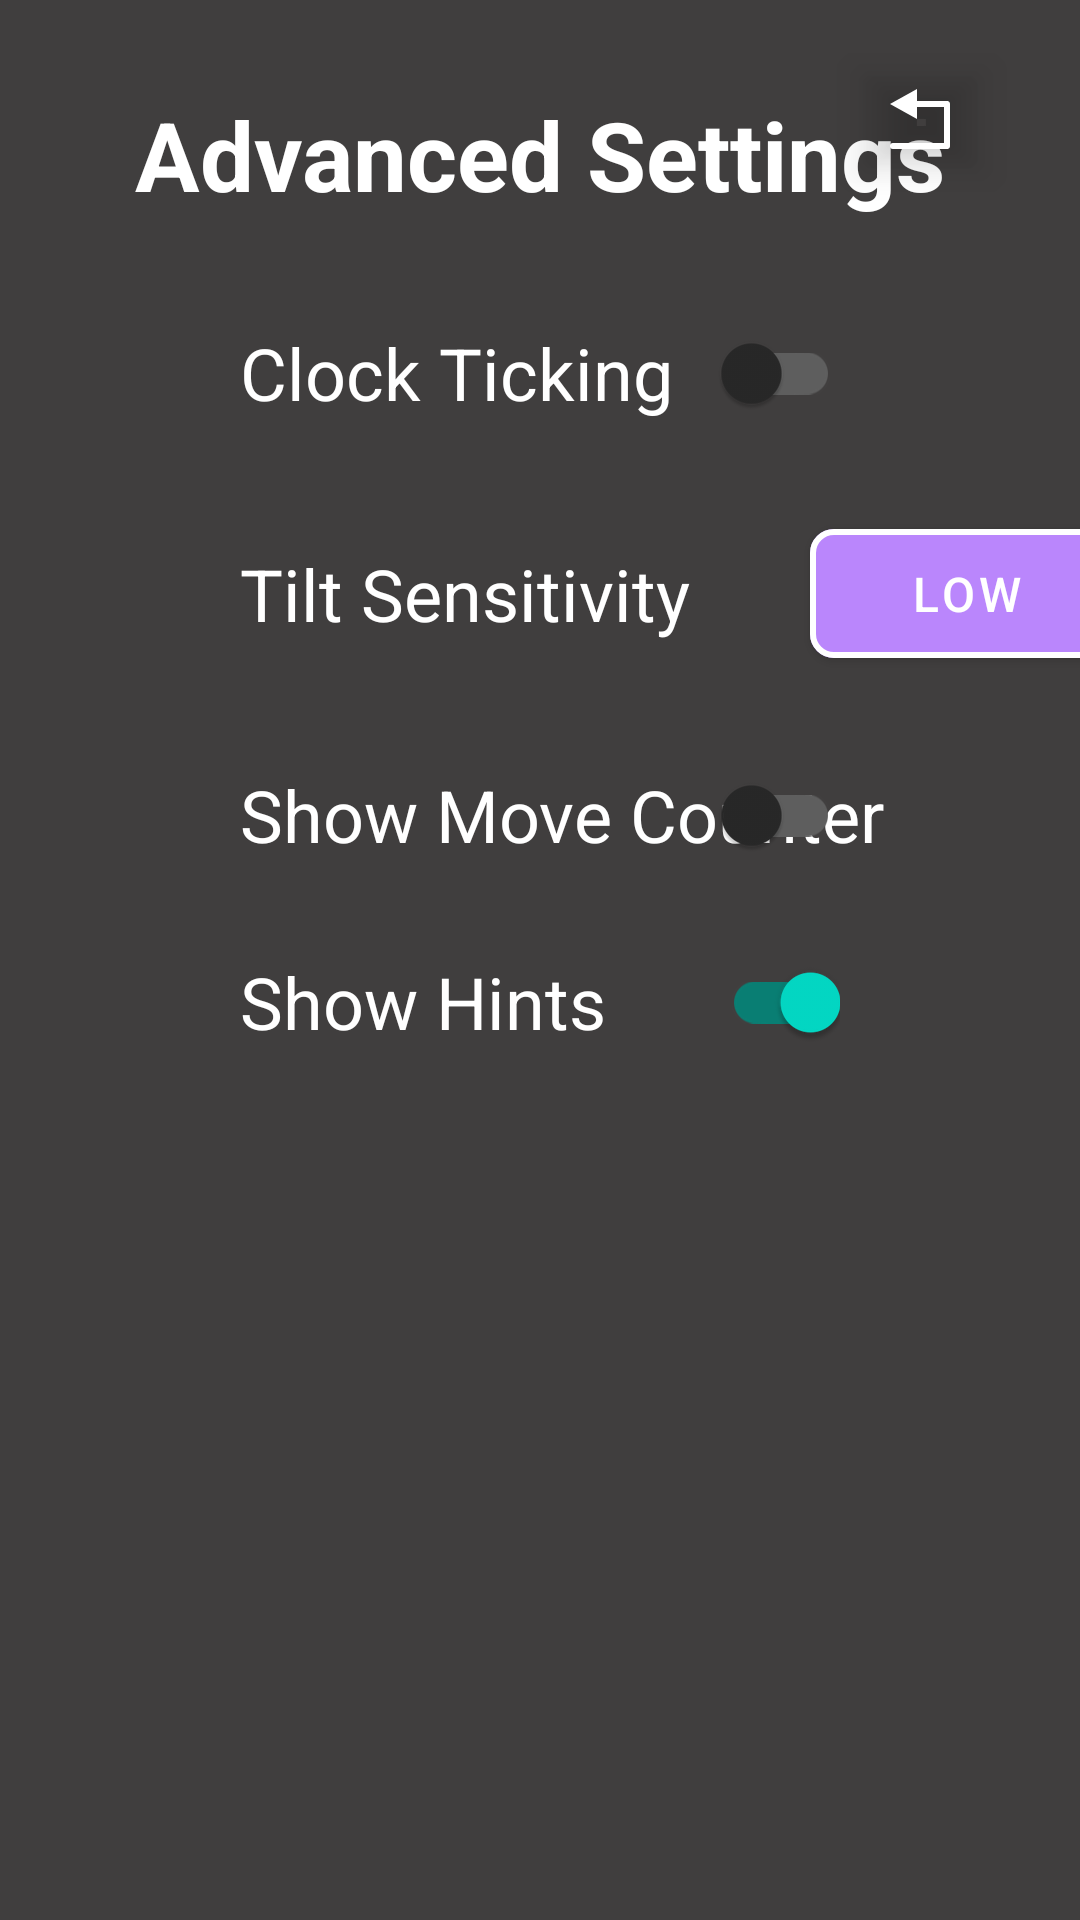

Write the Android layout XML for this screen, with the resource values it uses.
<!-- AndroidManifest.xml: activity theme android:Theme.NoTitleBar.Fullscreen -->
<!-- res/layout/activity_advanced_settings.xml -->
<?xml version="1.0" encoding="utf-8"?>
<ScrollView
  xmlns:android="http://schemas.android.com/apk/res/android"
  xmlns:app="http://schemas.android.com/apk/res-auto"
  xmlns:tools="http://schemas.android.com/tools"
  android:layout_width="match_parent"
  android:layout_height="match_parent"
  android:background="#403E3E"
  android:fillViewport="true">

<androidx.constraintlayout.widget.ConstraintLayout
  android:layout_width="match_parent"
  android:layout_height="wrap_content"
  android:paddingBottom="40dp"
  tools:context=".AdvancedSettingsActivity">

  <TextView
    android:id="@+id/advancedSettingsTitle"
    android:layout_width="wrap_content"
    android:layout_height="wrap_content"
    android:layout_marginTop="30dp"
    android:text="Advanced Settings"
    android:textColor="#FFFFFF"
    android:textSize="32sp"
    android:textStyle="bold"
    app:layout_constraintEnd_toEndOf="parent"
    app:layout_constraintStart_toStartOf="parent"
    app:layout_constraintTop_toTopOf="parent"/>

  
  <TextView
    android:id="@+id/tickingLabel"
    android:layout_width="wrap_content"
    android:layout_height="wrap_content"
    android:layout_marginStart="80dp"
    android:layout_marginTop="35dp"
    android:text="Clock Ticking"
    android:textColor="#FFFFFF"
    android:textSize="24sp"
    app:layout_constraintStart_toStartOf="parent"
    app:layout_constraintTop_toBottomOf="@+id/advancedSettingsTitle"/>

  <com.google.android.material.switchmaterial.SwitchMaterial
    android:id="@+id/tickingSwitch"
    android:layout_width="wrap_content"
    android:layout_height="wrap_content"
    android:layout_marginEnd="80dp"
    android:checked="false"
    android:theme="@style/Theme.MaterialComponents"
    app:layout_constraintBottom_toBottomOf="@+id/tickingLabel"
    app:layout_constraintEnd_toEndOf="parent"
    app:layout_constraintTop_toTopOf="@+id/tickingLabel"/>

  
  <TextView
    android:id="@+id/sensitivityLabel"
    android:layout_width="wrap_content"
    android:layout_height="wrap_content"
    android:layout_marginStart="80dp"
    android:text="Tilt Sensitivity"
    android:textColor="#FFFFFF"
    android:textSize="24sp"
    app:layout_constraintStart_toStartOf="parent"
    app:layout_constraintBottom_toBottomOf="@+id/sensitivityLowButton"
    app:layout_constraintTop_toTopOf="@+id/sensitivityLowButton"/>

  
  <com.google.android.material.button.MaterialButton
    android:id="@+id/sensitivityLowButton"
    android:layout_width="105dp"
    android:layout_height="55dp"
    android:layout_marginStart="40dp"
    android:layout_marginTop="30dp"
    android:text="Low"
    android:textColor="#FFFFFF"
    android:textSize="16sp"
    android:theme="@style/Theme.MaterialComponents"
    app:cornerRadius="8dp"
    app:layout_constraintStart_toEndOf="@+id/sensitivityLabel"
    app:layout_constraintTop_toBottomOf="@+id/tickingLabel"
    app:rippleColor="#33AAAAAA"
    app:strokeColor="#FFFFFF"
    app:strokeWidth="2dp"/>

  <com.google.android.material.button.MaterialButton
    android:id="@+id/sensitivityMediumButton"
    android:layout_width="105dp"
    android:layout_height="55dp"
    android:layout_marginStart="15dp"
    android:text="Medium"
    android:textColor="#FFFFFF"
    android:textSize="16sp"
    android:theme="@style/Theme.MaterialComponents"
    app:cornerRadius="8dp"
    app:layout_constraintStart_toEndOf="@+id/sensitivityLowButton"
    app:layout_constraintTop_toTopOf="@+id/sensitivityLowButton"
    app:layout_constraintBottom_toBottomOf="@+id/sensitivityLowButton"
    app:rippleColor="#33AAAAAA"
    app:strokeColor="#FFFFFF"
    app:strokeWidth="2dp"/>

  <com.google.android.material.button.MaterialButton
    android:id="@+id/sensitivityHighButton"
    android:layout_width="105dp"
    android:layout_height="55dp"
    android:layout_marginStart="15dp"
    android:text="High"
    android:textColor="#FFFFFF"
    android:textSize="16sp"
    android:theme="@style/Theme.MaterialComponents"
    app:cornerRadius="8dp"
    app:layout_constraintStart_toEndOf="@+id/sensitivityMediumButton"
    app:layout_constraintTop_toTopOf="@+id/sensitivityLowButton"
    app:layout_constraintBottom_toBottomOf="@+id/sensitivityLowButton"
    app:rippleColor="#33AAAAAA"
    app:strokeColor="#FFFFFF"
    app:strokeWidth="2dp"/>

  
  <TextView
    android:id="@+id/showMovesLabel"
    android:layout_width="wrap_content"
    android:layout_height="wrap_content"
    android:layout_marginStart="80dp"
    android:layout_marginTop="30dp"
    android:text="Show Move Counter"
    android:textColor="#FFFFFF"
    android:textSize="24sp"
    app:layout_constraintStart_toStartOf="parent"
    app:layout_constraintTop_toBottomOf="@+id/sensitivityLowButton"/>

  <com.google.android.material.switchmaterial.SwitchMaterial
    android:id="@+id/showMovesSwitch"
    android:layout_width="wrap_content"
    android:layout_height="wrap_content"
    android:layout_marginEnd="80dp"
    android:checked="false"
    android:theme="@style/Theme.MaterialComponents"
    app:layout_constraintBottom_toBottomOf="@+id/showMovesLabel"
    app:layout_constraintEnd_toEndOf="parent"
    app:layout_constraintTop_toTopOf="@+id/showMovesLabel"/>

  
  <TextView
    android:id="@+id/showHintsLabel"
    android:layout_width="wrap_content"
    android:layout_height="wrap_content"
    android:layout_marginStart="80dp"
    android:layout_marginTop="30dp"
    android:text="Show Hints"
    android:textColor="#FFFFFF"
    android:textSize="24sp"
    app:layout_constraintStart_toStartOf="parent"
    app:layout_constraintTop_toBottomOf="@+id/showMovesLabel"/>

  <com.google.android.material.switchmaterial.SwitchMaterial
    android:id="@+id/showHintsSwitch"
    android:layout_width="wrap_content"
    android:layout_height="wrap_content"
    android:layout_marginEnd="80dp"
    android:checked="true"
    android:theme="@style/Theme.MaterialComponents"
    app:layout_constraintBottom_toBottomOf="@+id/showHintsLabel"
    app:layout_constraintEnd_toEndOf="parent"
    app:layout_constraintTop_toTopOf="@+id/showHintsLabel"/>

  
  <com.google.android.material.button.MaterialButton
    android:id="@+id/advancedSettingsBackButton"
    android:layout_width="60dp"
    android:layout_height="60dp"
    android:theme="@style/Theme.MaterialComponents"
    app:backgroundTint="@android:color/transparent"
    app:icon="@drawable/ic_return_white"
    app:iconTint="#FFFFFF"
    app:iconTintMode="src_in"
    app:iconGravity="textStart"
    app:iconPadding="0dp"
    app:layout_constraintEnd_toEndOf="parent"
    app:layout_constraintTop_toTopOf="parent"
    app:layout_constraintHorizontal_bias="0.922"
    app:layout_constraintStart_toStartOf="parent"
    app:layout_constraintBottom_toBottomOf="parent"
    app:layout_constraintVertical_bias="0.02"
    app:rippleColor="#33AAAAAA"
    app:strokeColor="#FFFFFF"
    app:strokeWidth="0dp"/>

</androidx.constraintlayout.widget.ConstraintLayout>
</ScrollView>
<!-- resources referenced by this layout -->
<resources>
  <!-- drawable ic_return_white (drawable) -->
  <?xml version="1.0" encoding="utf-8"?>
  <vector xmlns:android="http://schemas.android.com/apk/res/android"
      android:width="24dp"
      android:height="24dp"
      android:viewportWidth="24"
      android:viewportHeight="24"
      android:autoMirrored="true">
      <path
          android:fillColor="@android:color/transparent"
          android:pathData="M3,20 L21,20 L21,6 L7,6"
          android:strokeColor="#FFFFFF"
          android:strokeWidth="2"
          android:strokeLineCap="round"
          android:strokeLineJoin="round"/>
      <path
          android:fillColor="#FFFFFF"
          android:pathData="M11,1 L2,6 L11,11 Z"/>
  
  </vector>
</resources>
